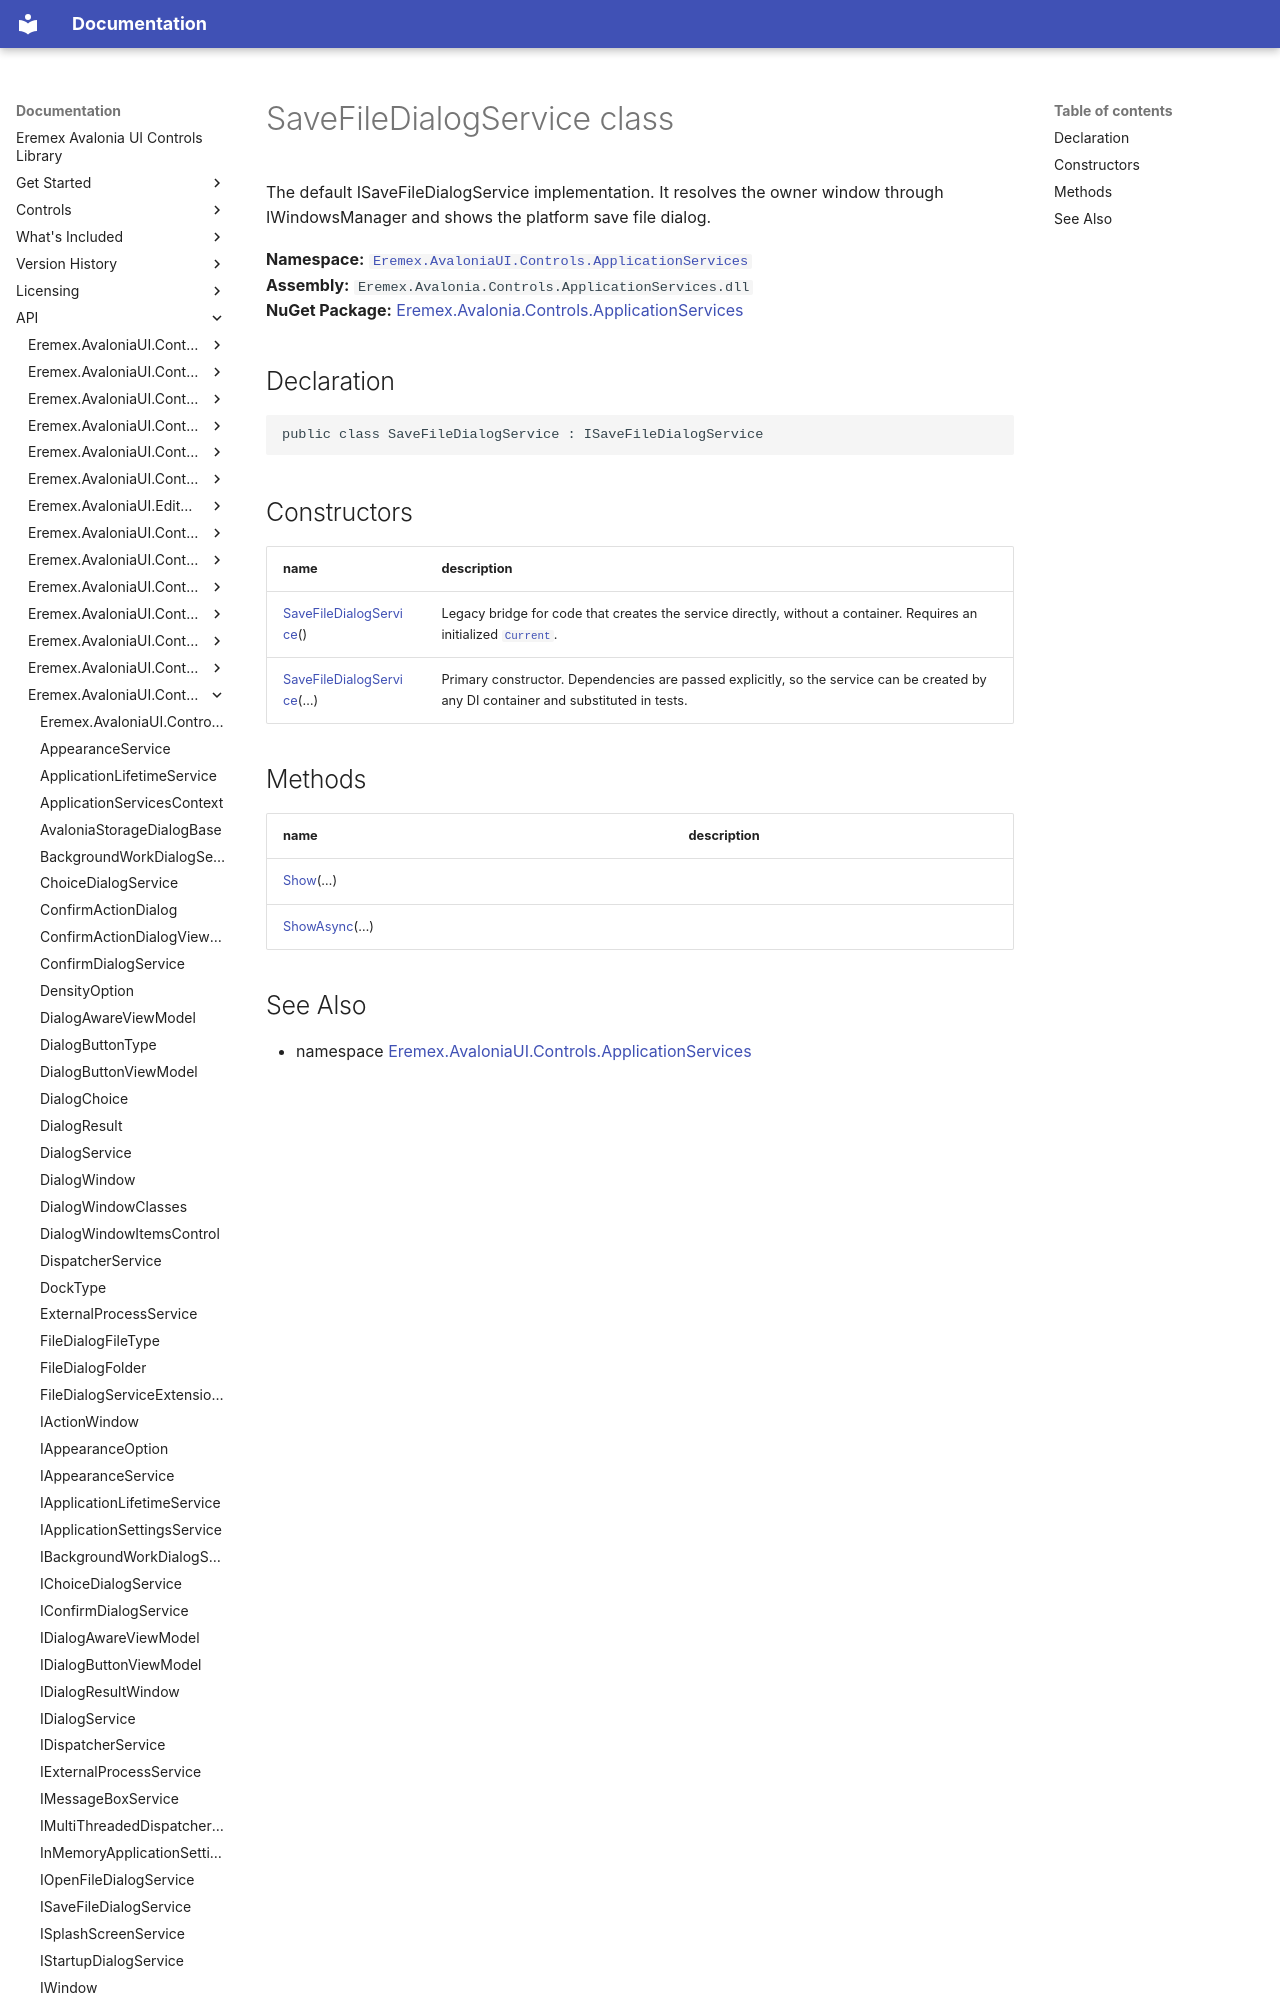

repository: Eremex/controls-doc · page: API/Eremex.AvaloniaUI.Controls.ApplicationServices/SaveFileDialogService/index.html · generator: mkdocs

# SaveFileDialogService class

The default ISaveFileDialogService implementation. It resolves the owner window through IWindowsManager and shows the platform save file dialog.

**Namespace:** [`Eremex.AvaloniaUI.Controls.ApplicationServices`](./index.md)  
**Assembly:** `Eremex.Avalonia.Controls.ApplicationServices.dll`  
**NuGet Package:** [Eremex.Avalonia.Controls.ApplicationServices](https://www.nuget.org/packages/Eremex.Avalonia.Controls.ApplicationServices)

## Declaration

```csharp
public class SaveFileDialogService : ISaveFileDialogService
```
